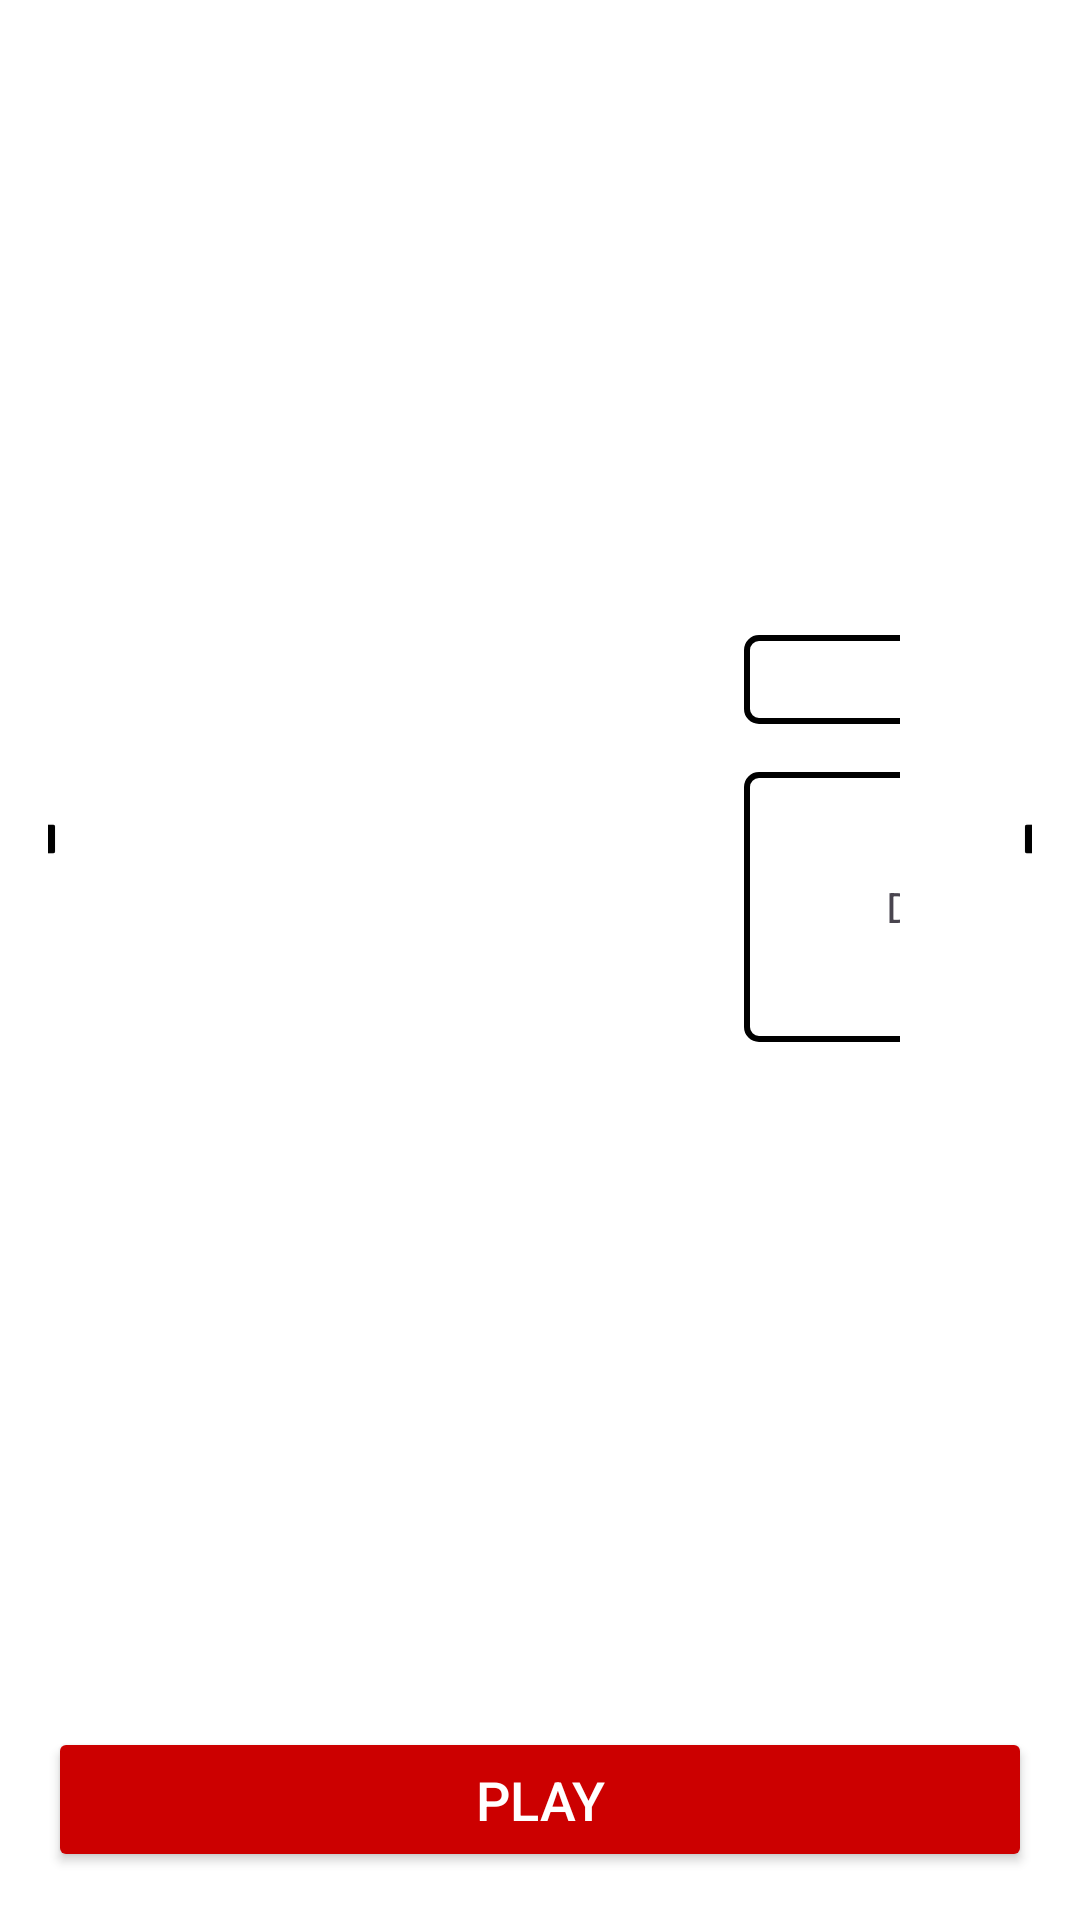

This screen was rendered from an Android layout file. Write that file and the resources it references.
<!-- AndroidManifest.xml: application theme Theme.AndroidGames -->
<!-- res/layout/deck_selection.xml -->
<?xml version="1.0" encoding="utf-8"?>
<LinearLayout
    xmlns:android="http://schemas.android.com/apk/res/android"
    android:layout_width="match_parent"
    android:layout_height="match_parent"
    android:orientation="vertical"
    android:padding="16dp"
    android:background="@color/white">

    
    <LinearLayout
        android:layout_width="match_parent"
        android:layout_height="0dp"
        android:layout_weight="1"
        android:orientation="horizontal"
        android:gravity="center">

        <ImageView
            android:id="@+id/button_left_deck"
            android:layout_width="48dp"
            android:layout_height="48dp"
            android:src="@drawable/button_previous"
            android:contentDescription="@string/previous"
            android:layout_marginEnd="12dp"
            android:clickable="true"
            android:focusable="true" />

        
        <LinearLayout
            android:layout_width="wrap_content"
            android:layout_height="wrap_content"
            android:orientation="horizontal"
            android:gravity="center_vertical">

            <ImageView
                android:id="@+id/deckImage"
                android:layout_width="200dp"
                android:layout_height="200dp"
                android:scaleType="centerInside"
                android:layout_marginEnd="8dp" />

            <LinearLayout
                android:layout_width="200dp"
                android:layout_height="match_parent"
                android:orientation="vertical"
                android:layout_marginStart="8dp"
                android:gravity="center">

                <TextView
                    android:id="@+id/deck_name"
                    style="@style/TextViewWithBorder"
                    android:layout_width="match_parent"
                    android:layout_height="wrap_content"
                    android:gravity="center"
                    android:text="Deck Name"
                    android:textSize="16sp"
                    android:layout_marginBottom="8dp" />

                <TextView
                    android:id="@+id/deck_description"
                    style="@style/TextViewWithBorder"
                    android:layout_width="match_parent"
                    android:layout_height="90dp"
                    android:gravity="center"
                    android:text="Deck Description"
                    android:textSize="14sp"
                    android:layout_marginTop="8dp" />
            </LinearLayout>
        </LinearLayout>

        <ImageView
            android:id="@+id/button_right_deck"
            android:layout_width="48dp"
            android:layout_height="48dp"
            android:src="@drawable/button_next"
            android:contentDescription="@string/next"
            android:layout_marginStart="40dp"
            android:clickable="true"
            android:focusable="true" />
    </LinearLayout>

    
    <View
        android:layout_width="match_parent"
        android:layout_height="16dp" />

    
    <Button
        android:id="@+id/button_play"
        android:layout_width="match_parent"
        android:layout_height="wrap_content"
        android:padding="12dp"
        android:text="@string/play"
        android:textSize="18sp"
        android:backgroundTint="@android:color/holo_red_dark"
        android:textColor="@android:color/white"
        android:layout_marginTop="16dp" />
</LinearLayout>
<!-- resources referenced by this layout -->
<resources>
  <color name="white">#FFFFFF</color>
  <!-- drawable button_next: png bitmap (drawable, 1638 bytes) -->
  <!-- drawable button_previous: png bitmap (drawable, 8813 bytes) -->
  <string name="play">PLAY</string>
  <style name="TextViewWithBorder">
          <item name="android:background">@drawable/border</item>
          <item name="android:paddingStart">8dp</item>
          <item name="android:paddingEnd">8dp</item>
          <item name="android:paddingTop">4dp</item>
          <item name="android:paddingBottom">4dp</item>
      </style>
  <style name="Theme.AndroidGames" parent="Base.Theme.AndriodGames" />
  <!-- drawable border (drawable) -->
  <shape xmlns:android="http://schemas.android.com/apk/res/android">
      <solid android:color="#FFFFFF"/> 
      <stroke android:color="#000000" android:width="2dp"/> 
      <corners android:radius="4dp"/> 
  </shape>
  <style name="Base.Theme.AndriodGames" parent="Theme.Material3.DayNight.NoActionBar">
          
          
      </style>
</resources>
